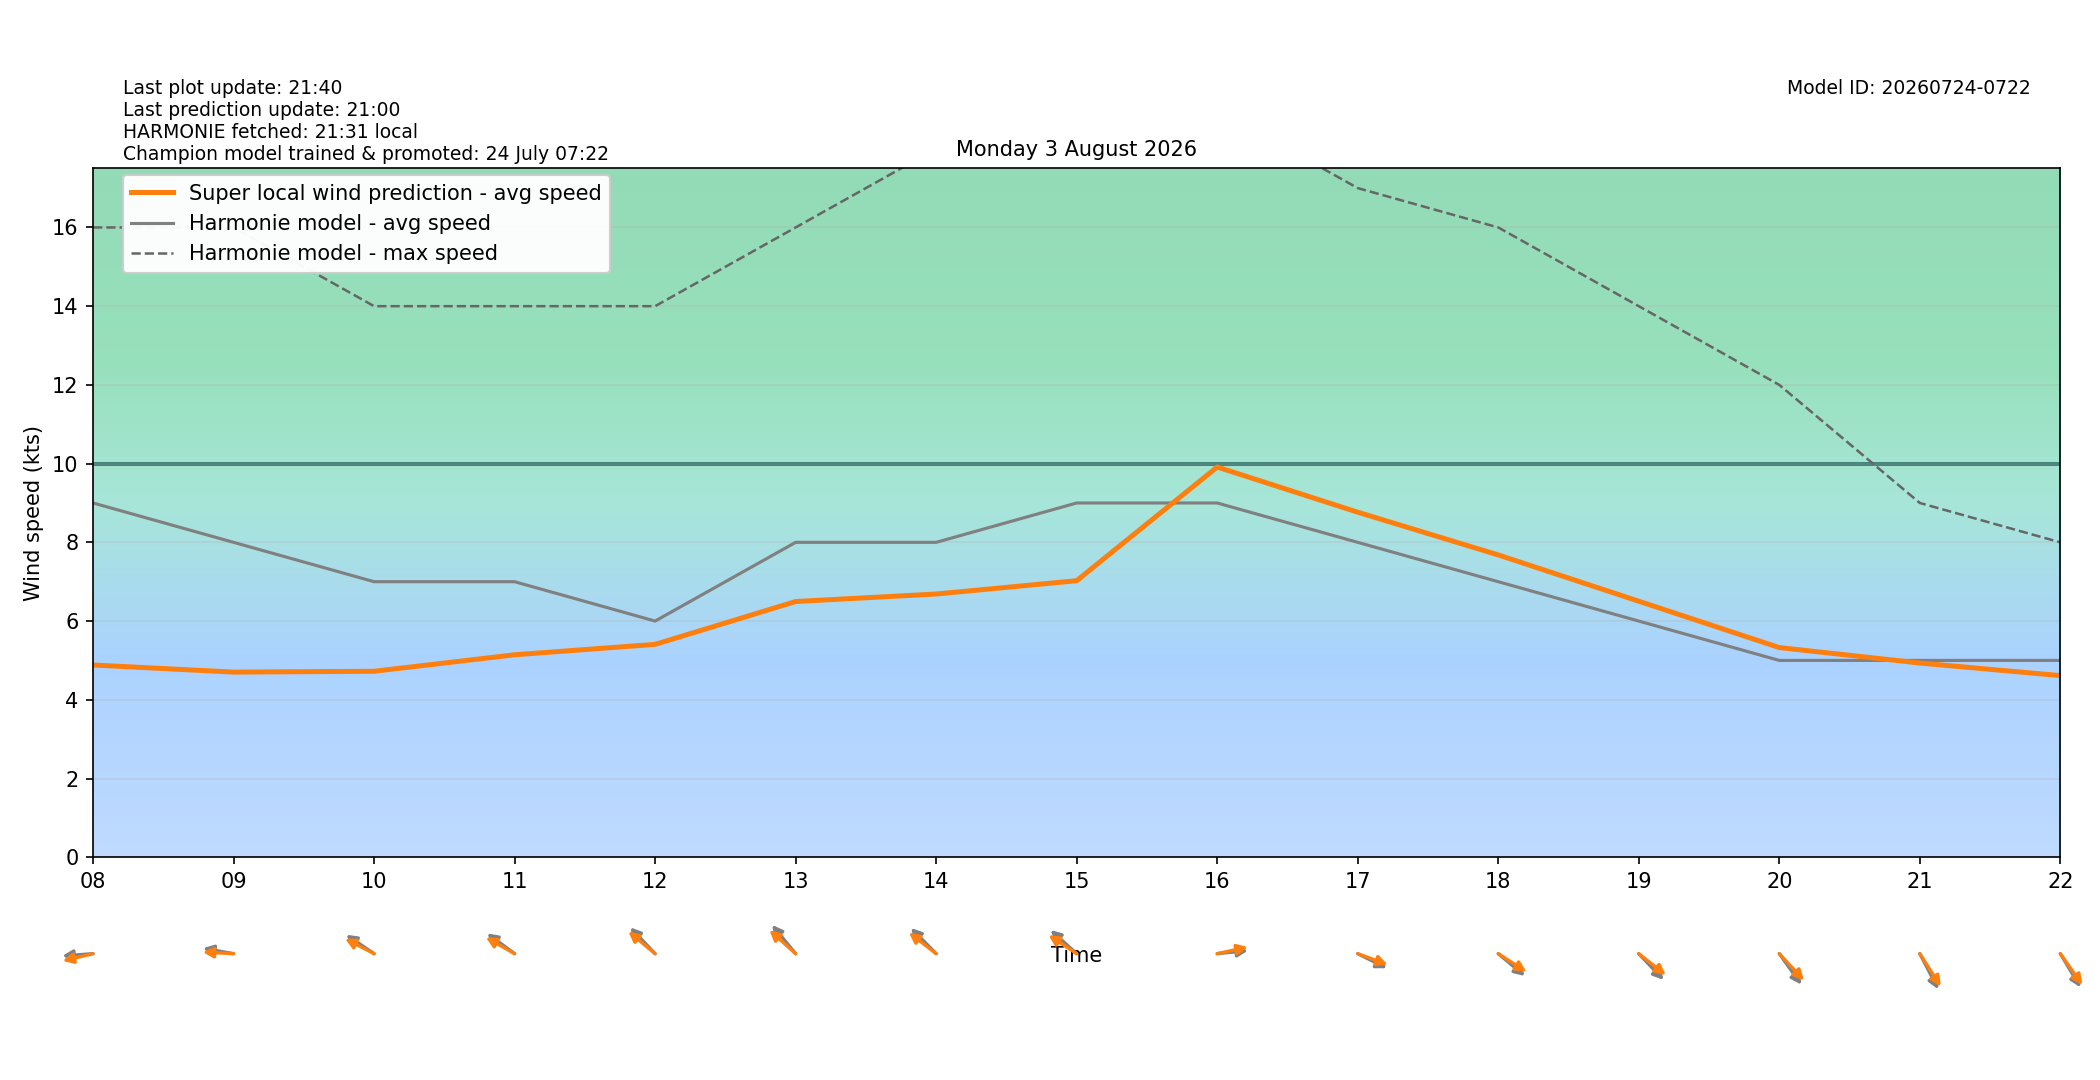

The file beside this chart, header and first rows:
target_time_utc, target_time_local, hour_utc, hour_local, forecast_wind_speed, forecast_wind_min, forecast_wind_max, lstm_pred_wind_speed, delta_speed_lstm_minus_forecast, forecast_wind_dir_deg, lstm_pred_wind_dir_deg, delta_dir_lstm_minus_forecast
2026-08-02T22:00:00Z, 2026-08-03T00:00:00+0200, 22, 00, 11.0, 11.0, 21.0, 6.829, -4.171, 58.0, 57.53, -0.4656
2026-08-02T23:00:00Z, 2026-08-03T01:00:00+0200, 23, 01, 11.0, 11.0, 21.0, 6.698, -4.302, 59.0, 54.96, -4.037
2026-08-03T00:00:00Z, 2026-08-03T02:00:00+0200, 00, 02, 11.0, 11.0, 20.0, 6.692, -4.308, 56.0, 52.01, -3.99
2026-08-03T01:00:00Z, 2026-08-03T03:00:00+0200, 01, 03, 11.0, 11.0, 20.0, 6.407, -4.593, 63.0, 57.94, -5.062
2026-08-03T02:00:00Z, 2026-08-03T04:00:00+0200, 02, 04, 10.0, 10.0, 20.0, 5.733, -4.267, 68.0, 63.16, -4.843
2026-08-03T03:00:00Z, 2026-08-03T05:00:00+0200, 03, 05, 10.0, 10.0, 18.0, 5.471, -4.529, 71.0, 67.95, -3.05
2026-08-03T04:00:00Z, 2026-08-03T06:00:00+0200, 04, 06, 10.0, 10.0, 18.0, 5.29, -4.71, 80.0, 76.86, -3.136
2026-08-03T05:00:00Z, 2026-08-03T07:00:00+0200, 05, 07, 9.0, 9.0, 17.0, 4.834, -4.166, 84.0, 78.03, -5.967
2026-08-03T06:00:00Z, 2026-08-03T08:00:00+0200, 06, 08, 9.0, 9.0, 16.0, 4.884, -4.116, 87.0, 80.63, -6.368
2026-08-03T07:00:00Z, 2026-08-03T09:00:00+0200, 07, 09, 8.0, 8.0, 16.0, 4.703, -3.297, 97.0, 92.07, -4.929
2026-08-03T08:00:00Z, 2026-08-03T10:00:00+0200, 08, 10, 7.0, 7.0, 14.0, 4.724, -2.276, 115.0, 109.7, -5.264
2026-08-03T09:00:00Z, 2026-08-03T11:00:00+0200, 09, 11, 7.0, 7.0, 14.0, 5.144, -1.856, 117.0, 111.5, -5.519
2026-08-03T10:00:00Z, 2026-08-03T12:00:00+0200, 10, 12, 6.0, 6.0, 14.0, 5.408, -0.5919, 126.0, 119.9, -6.143
2026-08-03T11:00:00Z, 2026-08-03T13:00:00+0200, 11, 13, 8.0, 8.0, 16.0, 6.497, -1.503, 130.0, 121.8, -8.19
2026-08-03T12:00:00Z, 2026-08-03T14:00:00+0200, 12, 14, 8.0, 8.0, 18.0, 6.687, -1.313, 125.0, 118.2, -6.817
2026-08-03T13:00:00Z, 2026-08-03T15:00:00+0200, 13, 15, 9.0, 9.0, 18.0, 7.026, -1.974, 122.0, 114.6, -7.402
2026-08-03T14:00:00Z, 2026-08-03T16:00:00+0200, 14, 16, 9.0, 9.0, 19.0, 9.914, 0.9138, 266.0, 261.5, -4.518
2026-08-03T15:00:00Z, 2026-08-03T17:00:00+0200, 15, 17, 8.0, 8.0, 17.0, 8.766, 0.7658, 289.0, 284.2, -4.773
2026-08-03T16:00:00Z, 2026-08-03T18:00:00+0200, 16, 18, 7.0, 7.0, 16.0, 7.68, 0.68, 300.0, 294.1, -5.871
2026-08-03T17:00:00Z, 2026-08-03T19:00:00+0200, 17, 19, 6.0, 6.0, 14.0, 6.505, 0.5046, 306.0, 298.7, -7.315
2026-08-03T18:00:00Z, 2026-08-03T20:00:00+0200, 18, 20, 5.0, 5.0, 12.0, 5.327, 0.3266, 314.0, 306.8, -7.165
2026-08-03T19:00:00Z, 2026-08-03T21:00:00+0200, 19, 21, 5.0, 5.0, 9.0, 4.934, -0.06594, 323.0, 317.3, -5.746
2026-08-03T20:00:00Z, 2026-08-03T22:00:00+0200, 20, 22, 5.0, 5.0, 8.0, 4.614, -0.3859, 319.0, 314.5, -4.494
2026-08-03T21:00:00Z, 2026-08-03T23:00:00+0200, 21, 23, 4.0, 4.0, 8.0, 3.709, -0.2908, 336.0, 330.3, -5.685
